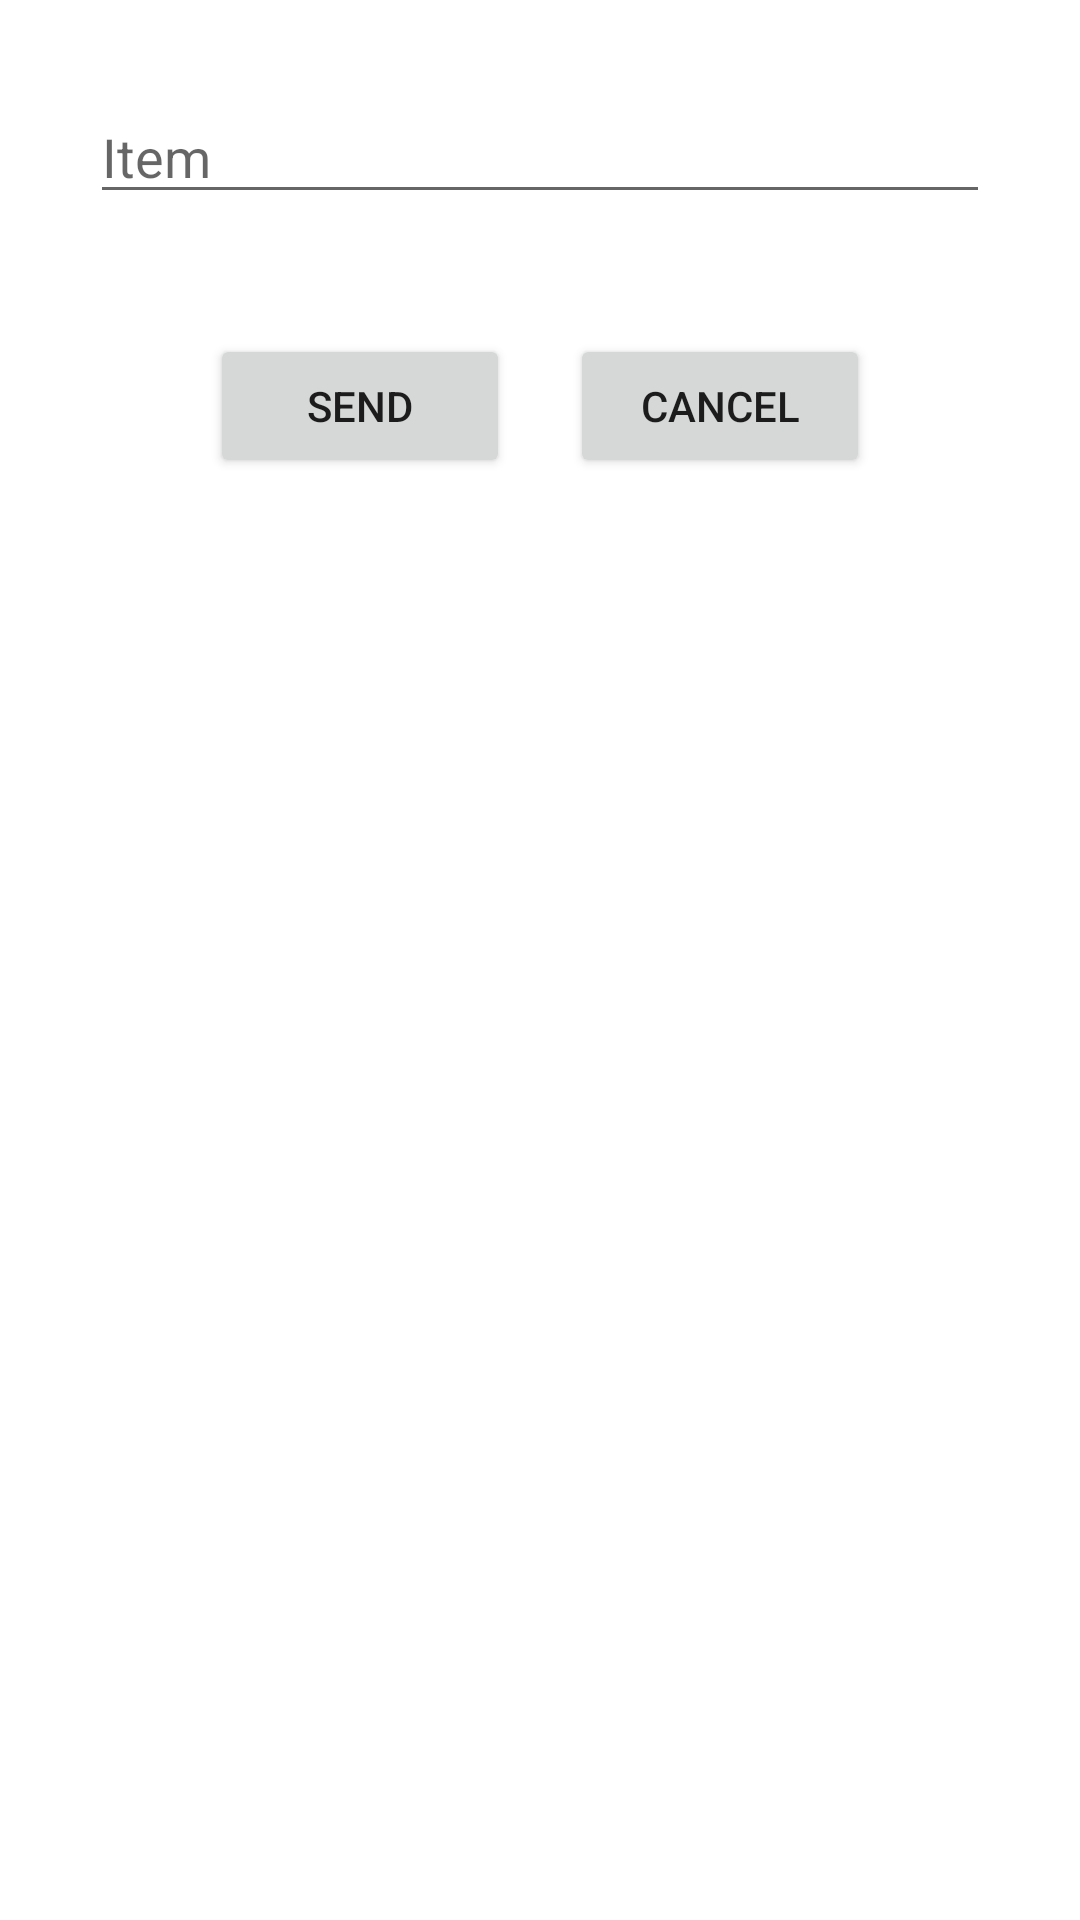

Write the Android layout XML for this screen, with the resource values it uses.
<!-- AndroidManifest.xml: application theme Theme.FoodIdentifier -->
<!-- res/layout/activity_insert_correct_solution_dialog_window.xml -->
<?xml version="1.0" encoding="utf-8"?>
<LinearLayout xmlns:android="http://schemas.android.com/apk/res/android"
    xmlns:app="http://schemas.android.com/apk/res-auto"
    android:layout_width="match_parent"
    android:layout_height="match_parent"
    android:orientation="vertical"
    android:padding="10dp">

    <EditText
        android:id="@+id/correctedItem"
        android:layout_width="match_parent"
        android:layout_height="wrap_content"
        android:layout_margin="20dp"
        android:ems="10"
        android:hint="Item"
        android:inputType="text"
        app:layout_constraintBottom_toBottomOf="parent"
        app:layout_constraintEnd_toEndOf="parent"
        app:layout_constraintHorizontal_bias="0.496"
        app:layout_constraintStart_toStartOf="parent"
        app:layout_constraintTop_toTopOf="parent"
        app:layout_constraintVertical_bias="0.091" />

    <LinearLayout
        android:layout_width="match_parent"
        android:layout_height="wrap_content"
        android:gravity="center"
        android:orientation="horizontal"
        android:padding="10dp">

        <Button
            android:id="@+id/sendButton"
            android:layout_width="100dp"
            android:layout_height="wrap_content"
            android:layout_margin="10dp"
            android:text="Send" />

        <Button
            android:id="@+id/cancelButton"
            android:layout_width="100dp"
            android:layout_height="wrap_content"
            android:layout_margin="10dp"
            android:text="Cancel" />
    </LinearLayout>
</LinearLayout>
<!-- resources referenced by this layout -->
<resources>
  <style name="Theme.FoodIdentifier" parent="Theme.MaterialComponents.DayNight.DarkActionBar">
          
          <item name="colorPrimary">@color/purple_500</item>
          <item name="colorPrimaryVariant">@color/purple_700</item>
          <item name="colorOnPrimary">@color/white</item>
          
          <item name="colorSecondary">@color/teal_200</item>
          <item name="colorSecondaryVariant">@color/teal_700</item>
          <item name="colorOnSecondary">@color/black</item>
          
          <item name="android:statusBarColor" tools:targetApi="l">?attr/colorPrimaryVariant</item>
          
      </style>
  <!-- not gathered from this repository: default colours our renderer supplied (Android Studio template values) -->
  <color name="purple_500">#FF6200EE</color>
  <color name="purple_700">#FF3700B3</color>
  <color name="teal_200">#FF03DAC5</color>
  <color name="teal_700">#FF018786</color>
  <color name="black">#FF000000</color>
  <color name="white">#FFFFFFFF</color>
</resources>
